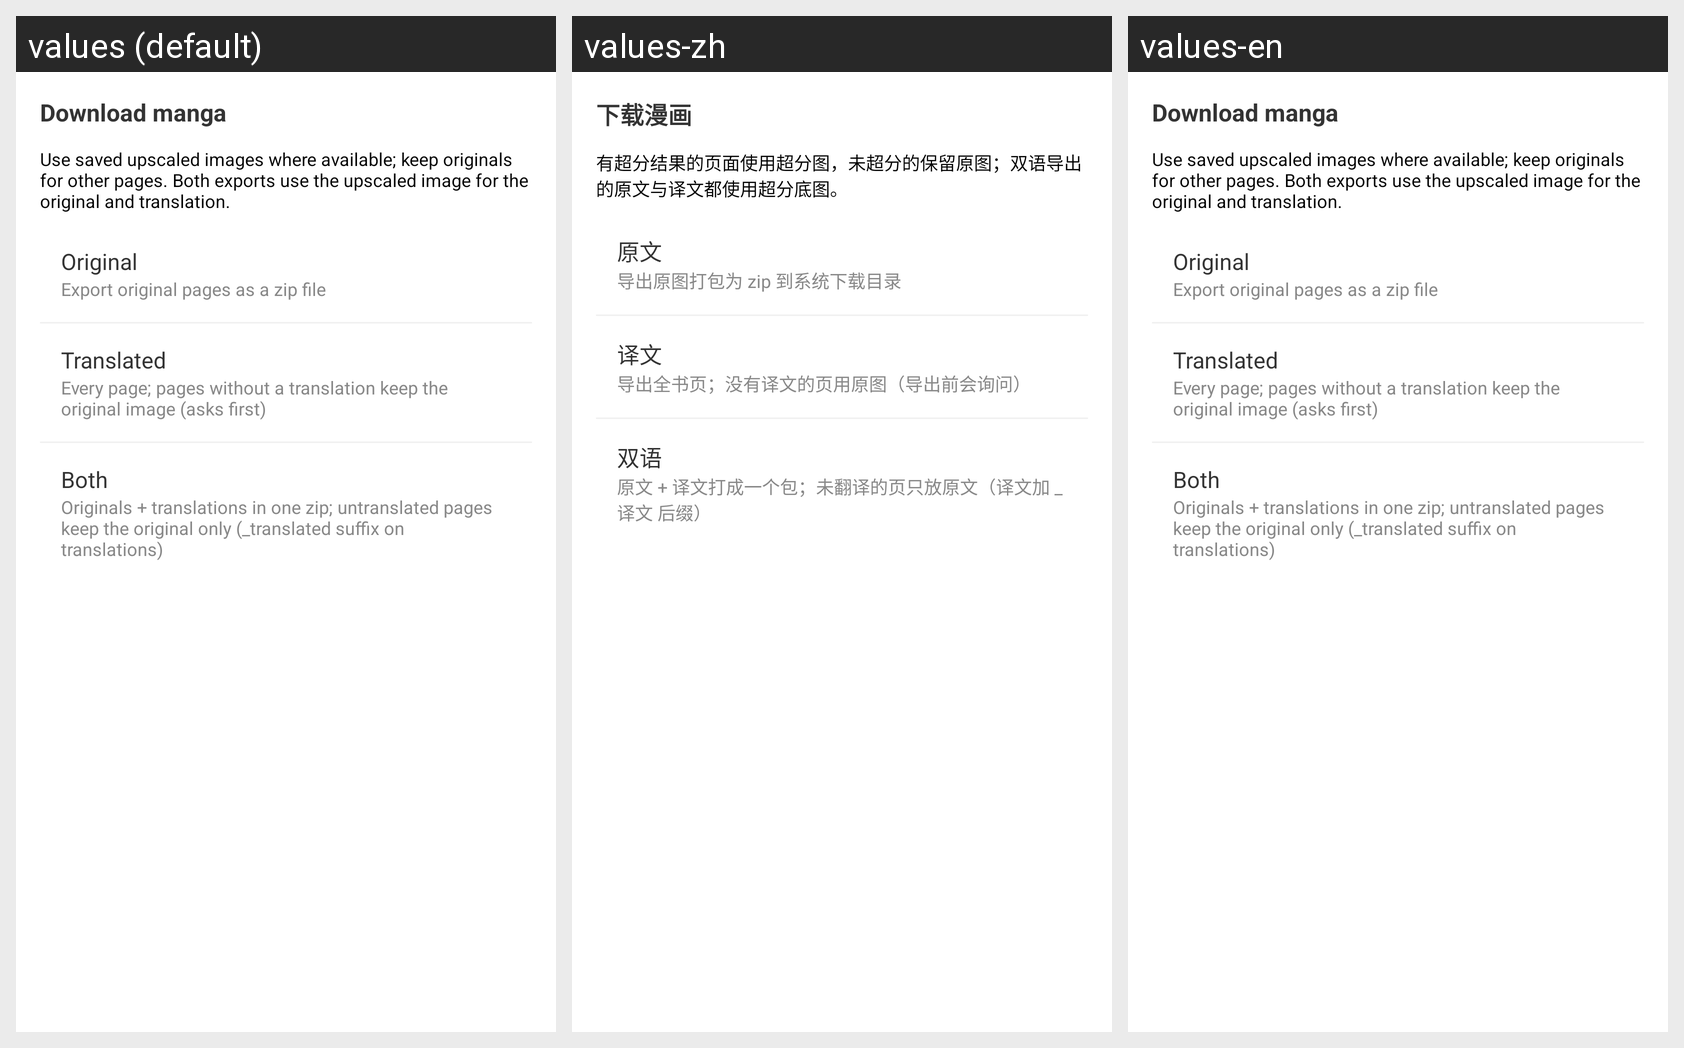

Translations of the strings shown on this Android screen, per locale in the grid:
Android screen res/layout/dialog_reader_download.xml rendered under 3 locales, left to right: values (default), values-zh, values-en. Device: Nexus 5 (rendered at 1080×1920; each locale shown at half size, 540×960, under a caption strip naming it); theme Theme.MT.
Strings drawn on this screen, with the default value and each locale's value (text and hints the layout hard-codes, and strings that could not be matched under every locale, appear in the picture but are not listed):

reader_download_dialog
  values: Download manga
  values-zh: 下载漫画
  values-en: Download manga

reader_download_prefer_sr_hint
  values: Use saved upscaled images where available; keep originals for other pages. Both exports use the upscaled image for the original and translation.
  values-zh: 有超分结果的页面使用超分图，未超分的保留原图；双语导出的原文与译文都使用超分底图。
  values-en: Use saved upscaled images where available; keep originals for other pages. Both exports use the upscaled image for the original and translation.  [not translated; the default value is used]

reader_download_original
  values: Original
  values-zh: 原文
  values-en: Original

reader_download_original_hint
  values: Export original pages as a zip file
  values-zh: 导出原图打包为 zip 到系统下载目录
  values-en: Export original pages as a zip file

reader_download_translated
  values: Translated
  values-zh: 译文
  values-en: Translated

reader_download_translated_hint
  values: Every page; pages without a translation keep the original image (asks first)
  values-zh: 导出全书页；没有译文的页用原图（导出前会询问）
  values-en: Every page; pages without a translation keep the original image (asks first)  [not translated; the default value is used]

reader_download_both
  values: Both
  values-zh: 双语
  values-en: Both

reader_download_both_hint
  values: Originals + translations in one zip; untranslated pages keep the original only (_translated suffix on translations)
  values-zh: 原文 + 译文打成一个包；未翻译的页只放原文（译文加 _译文 后缀）
  values-en: Originals + translations in one zip; untranslated pages keep the original only (_translated suffix on translations)  [not translated; the default value is used]
